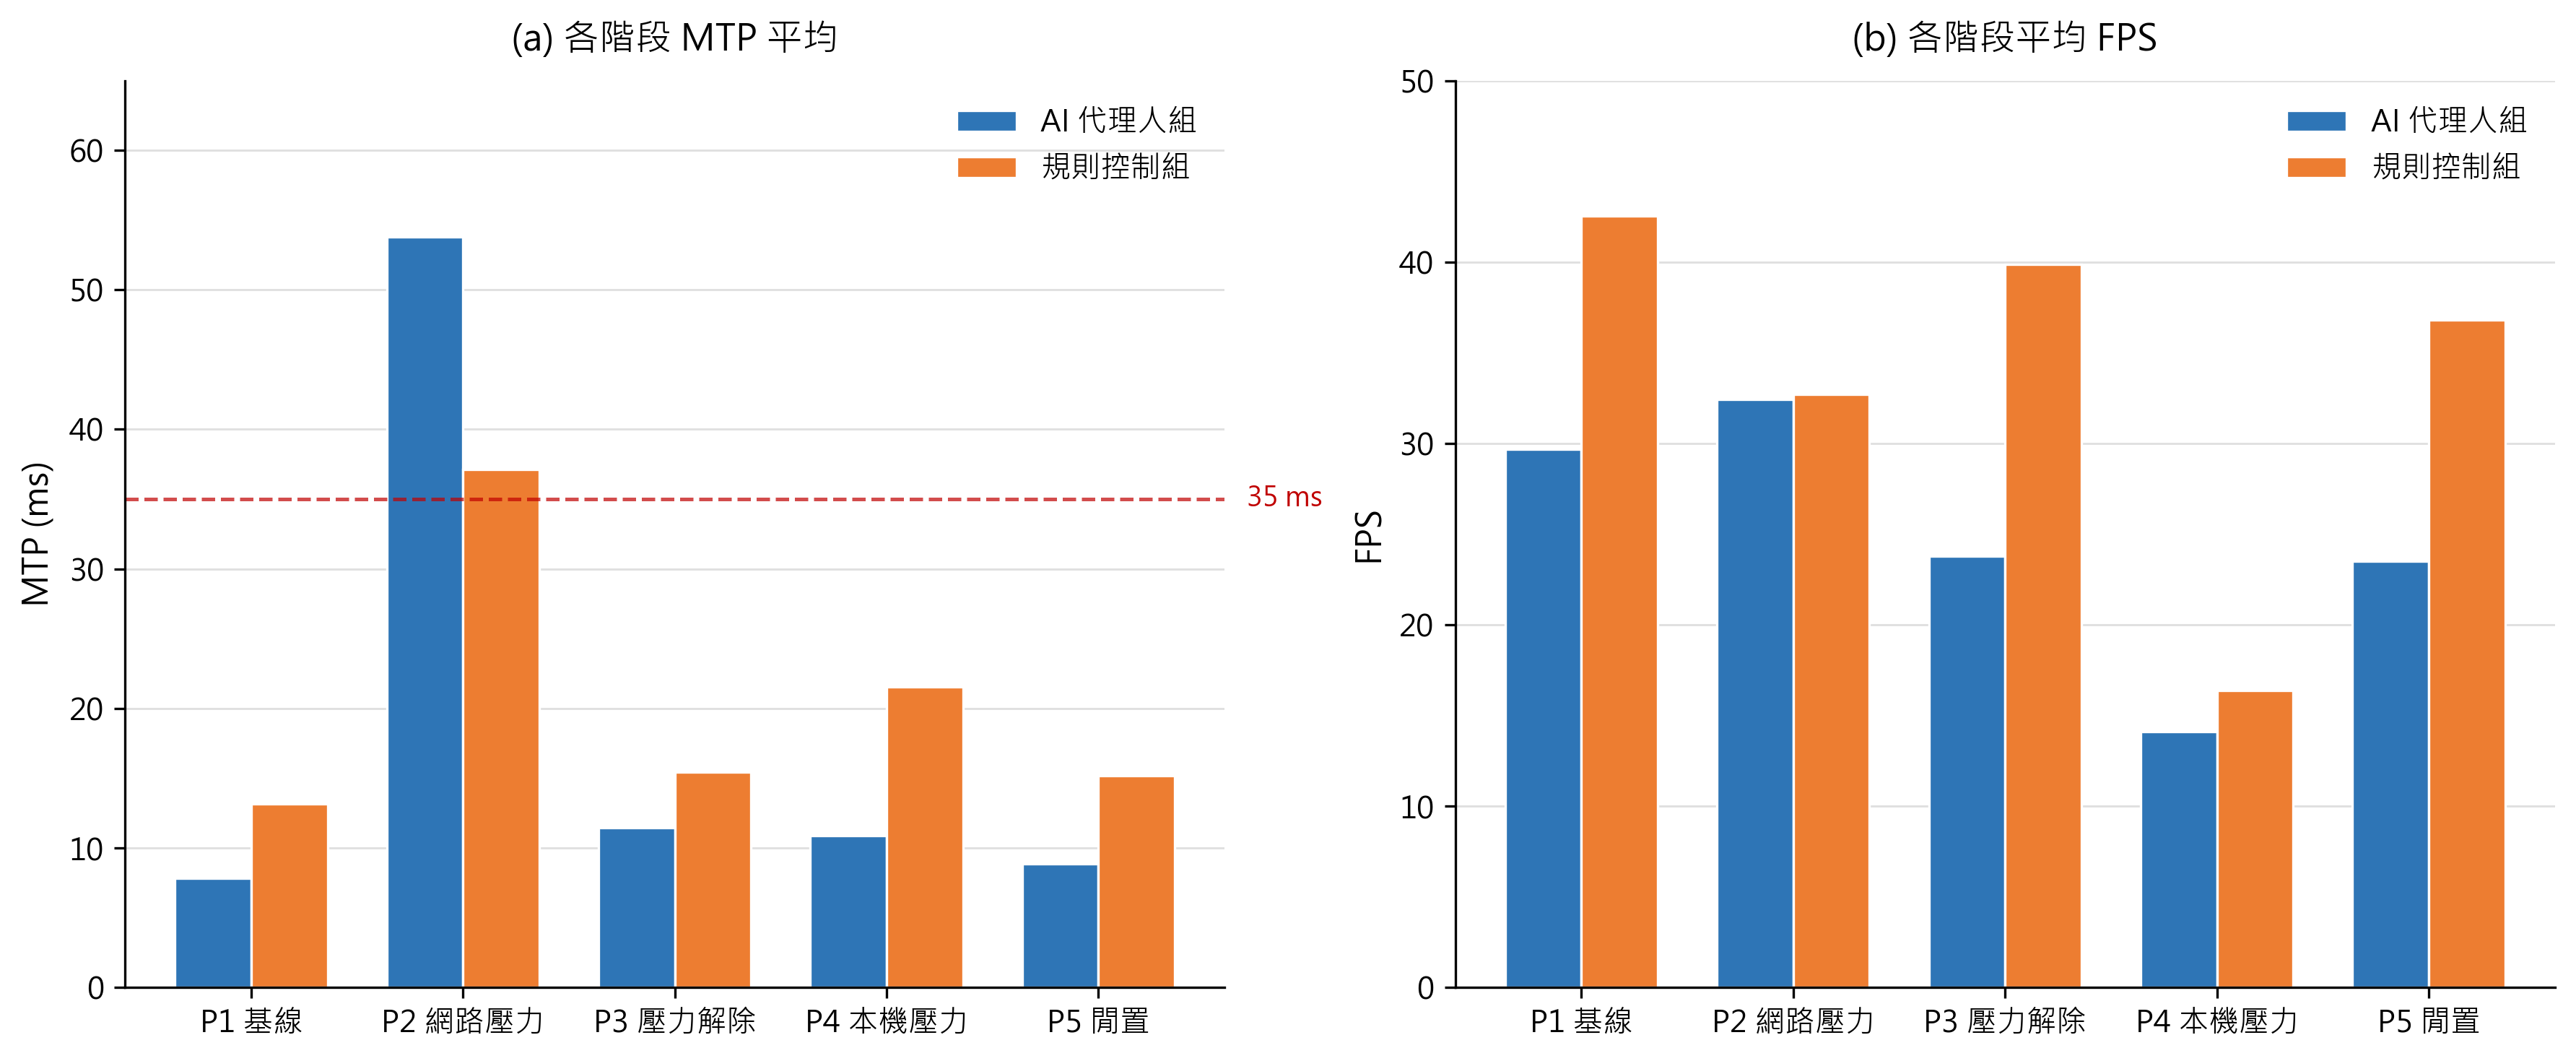

Write Python code to recreate this figure.
import matplotlib.pyplot as plt
from matplotlib import rcParams
import numpy as np

rcParams["font.sans-serif"] = ["Microsoft JhengHei", "PingFang TC",
                                "Noto Sans CJK TC", "SimHei"]
rcParams["axes.unicode_minus"] = False

# ========== 資料 ==========
phases = ["P1 基線", "P2 網路壓力", "P3 壓力解除", "P4 本機壓力", "P5 閒置"]

mtp_ai = [7.83, 53.82, 11.44, 10.89, 8.83]
mtp_rb = [13.17, 37.14, 15.42, 21.52, 15.16]

fps_ai = [29.66, 32.43, 23.77, 14.08, 23.51]
fps_rb = [42.52, 32.70, 39.86, 16.36, 36.80]

# ========== 顏色 ==========
color_ai = "#2E75B6"
color_rb = "#ED7D31"
color_threshold = "#C00000"
color_grid = "#E0E0E0"

# ========== 畫圖 ==========
fig, axes = plt.subplots(1, 2, figsize=(12, 5), dpi=150)
x = np.arange(len(phases))
w = 0.36

# --- 左:MTP ---
ax = axes[0]
ax.bar(x - w/2, mtp_ai, w, label="AI 代理人組", color=color_ai,
       edgecolor="white", linewidth=0.8)
ax.bar(x + w/2, mtp_rb, w, label="規則控制組", color=color_rb,
       edgecolor="white", linewidth=0.8)

# 35 ms 門檻線
ax.axhline(35, color=color_threshold, linestyle="--", linewidth=1.2, alpha=0.7)
# 門檻標籤:放在 Y 軸外側、緊貼門檻線右側
ax.text(1.02, 35, "35 ms",
        transform=ax.get_yaxis_transform(),
        fontsize=9, color=color_threshold,
        ha="left", va="center")

ax.set_title("(a) 各階段 MTP 平均", fontsize=12, pad=10)
ax.set_ylabel("MTP (ms)", fontsize=11)
ax.set_xticks(x)
ax.set_xticklabels(phases, fontsize=10)
ax.set_ylim(0, 65)
ax.grid(axis="y", color=color_grid, linewidth=0.7, zorder=0)
ax.set_axisbelow(True)
ax.spines["top"].set_visible(False)
ax.spines["right"].set_visible(False)
ax.legend(loc="upper right", frameon=False, fontsize=10)

# --- 右:FPS ---
ax = axes[1]
ax.bar(x - w/2, fps_ai, w, label="AI 代理人組", color=color_ai,
       edgecolor="white", linewidth=0.8)
ax.bar(x + w/2, fps_rb, w, label="規則控制組", color=color_rb,
       edgecolor="white", linewidth=0.8)

ax.set_title("(b) 各階段平均 FPS", fontsize=12, pad=10)
ax.set_ylabel("FPS", fontsize=11)
ax.set_xticks(x)
ax.set_xticklabels(phases, fontsize=10)
ax.set_ylim(0, 50)
ax.grid(axis="y", color=color_grid, linewidth=0.7, zorder=0)
ax.set_axisbelow(True)
ax.spines["top"].set_visible(False)
ax.spines["right"].set_visible(False)
ax.legend(loc="upper right", frameon=False, fontsize=10)

plt.tight_layout()
plt.savefig("fig8.png", dpi=300, bbox_inches="tight", facecolor="white")
plt.close()
print("已輸出 fig8.png")
